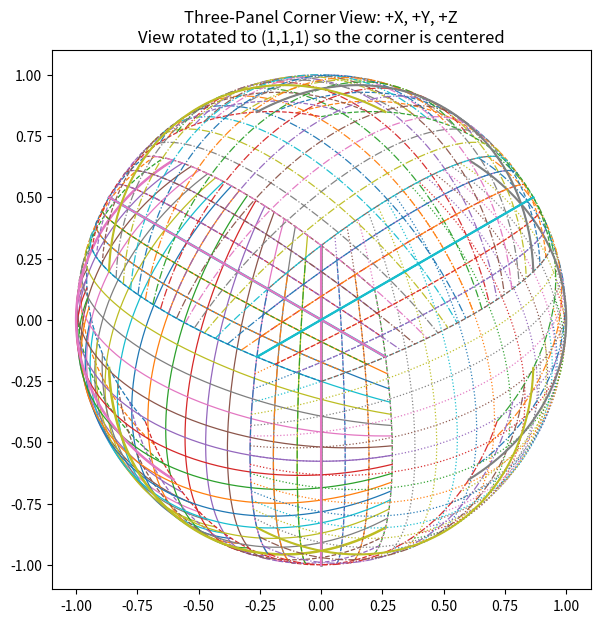

The script that saved this image:
# Third plot: center the three-face corner (+X, +Y, +Z) by viewing along the space diagonal (1,1,1).
# Overlays +X, +Y, and +Z panels with ghost zones using distinct linestyles.
import numpy as np
import matplotlib.pyplot as plt

def normalize(v):
    return v / np.linalg.norm(v)

def gnomonic_equiangular_to_xyz(alpha, beta, face="+X"):
    t = np.tan(alpha)
    u = np.tan(beta)
    if face == "+X":
        X, Y, Z = np.ones_like(t), t, u
    elif face == "-X":
        X, Y, Z = -np.ones_like(t), -t, u
    elif face == "+Y":
        X, Y, Z = -t, np.ones_like(t), u
    elif face == "-Y":
        X, Y, Z = t, -np.ones_like(t), u
    elif face == "+Z":
        X, Y, Z = -t, u, np.ones_like(t)
    elif face == "-Z":
        X, Y, Z = -t, -u, -np.ones_like(t)
    else:
        raise ValueError("Invalid face")
    inv = 1.0 / np.sqrt(X*X + Y*Y + Z*Z)
    return X*inv, Y*inv, Z*inv

def project_xyz(xyz, view_dir=np.array([1,1,1])):
    x, y, z = xyz
    V = normalize(np.array(view_dir, dtype=float))
    up_guess = np.array([0,0,1.0]) if abs(V[2]) < 0.9 else np.array([0,1.0,0])
    e1 = normalize(np.cross(up_guess, V))
    e2 = np.cross(V, e1)
    U = x*e1[0] + y*e1[1] + z*e1[2]
    W = x*e2[0] + y*e2[1] + z*e2[2]
    return U, W

def draw_face_general(ax, face, N=16, nghost=3, n_pts=700,
                      view_dir=np.array([1,1,1]),
                      interior_style='-', ghost_style='--', boundary_lw=1.6, alpha_grid=1.0):
    dtheta = (np.pi/2) / N
    halfN = N // 2
    idx = np.arange(-halfN - nghost, halfN + nghost + 1)
    lines = idx * dtheta
    s = np.linspace(-np.pi/4 - nghost*dtheta, np.pi/4 + nghost*dtheta, n_pts)

    def is_interior(i):
        return (-halfN) <= i <= (halfN)

    # alpha=const
    for i, a in zip(idx, lines):
        xyz = gnomonic_equiangular_to_xyz(np.full_like(s, a), s, face=face)
        u, v = project_xyz(xyz, view_dir=view_dir)
        ax.plot(u, v, linestyle=(interior_style if is_interior(i) else ghost_style),
                linewidth=0.9, alpha=alpha_grid)
    # beta=const
    for j, b in zip(idx, lines):
        xyz = gnomonic_equiangular_to_xyz(s, np.full_like(s, b), face=face)
        u, v = project_xyz(xyz, view_dir=view_dir)
        ax.plot(u, v, linestyle=(interior_style if is_interior(j) else ghost_style),
                linewidth=0.9, alpha=alpha_grid)

    # boundaries
    for a in [-np.pi/4, np.pi/4]:
        xyz = gnomonic_equiangular_to_xyz(np.full_like(s, a), s, face=face)
        u, v = project_xyz(xyz, view_dir=view_dir)
        ax.plot(u, v, linewidth=boundary_lw)
    for b in [-np.pi/4, np.pi/4]:
        xyz = gnomonic_equiangular_to_xyz(s, np.full_like(s, b), face=face)
        u, v = project_xyz(xyz, view_dir=view_dir)
        ax.plot(u, v, linewidth=boundary_lw)

# View along the cube-space diagonal to center the +X/+Y/+Z corner
view_dir = np.array([1.0, 1.0, 1.0])

fig, ax = plt.subplots(figsize=(7,7))
ax.set_aspect('equal')

# Draw three panels meeting at the positive corner
draw_face_general(ax, "+X", N=16, nghost=3, view_dir=view_dir,
                  interior_style='-', ghost_style='--', boundary_lw=1.8, alpha_grid=1.0)
draw_face_general(ax, "+Y", N=16, nghost=3, view_dir=view_dir,
                  interior_style=':', ghost_style='-.', boundary_lw=1.5, alpha_grid=0.95)
draw_face_general(ax, "+Z", N=16, nghost=3, view_dir=view_dir,
                  interior_style='-.', ghost_style='--', boundary_lw=1.5, alpha_grid=0.95)

ax.set_title("Three-Panel Corner View: +X, +Y, +Z\nView rotated to (1,1,1) so the corner is centered")
plt.show()
